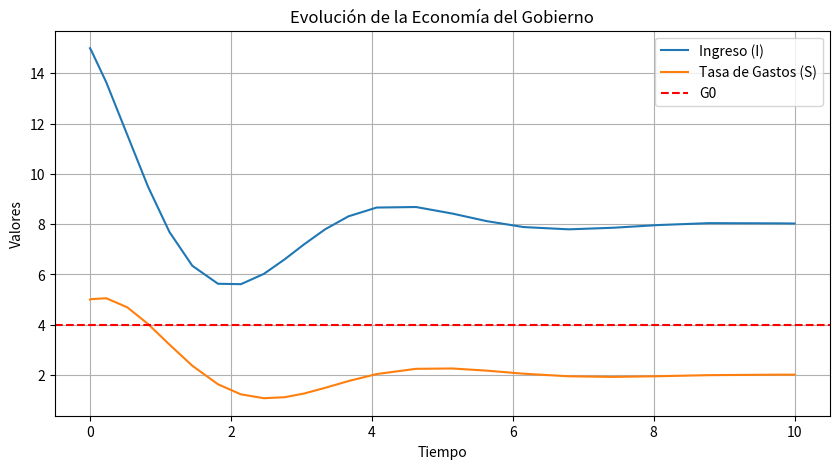
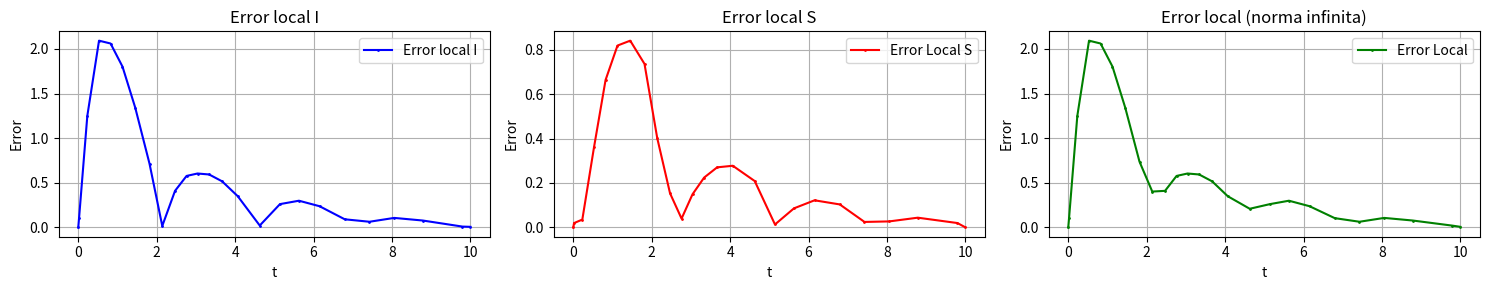

The script that saved these images, in order:
"""
===========================
#Runge-Kutta 23
===========================
"""

import numpy as np
import matplotlib.pyplot as plt
import pandas as pd
from scipy.integrate import solve_ivp
import time

# Definimos las constantes
K = 4
C = 2  # Cambiamos a C = 1 para otro análisis
G0 = 4

#Condiciones iniciales
I0 = 15  # Ingreso inicial
S0 = 5   # Tasa de gastos inicial
t_span = (0, 10)  # Tiempo de simulación (0 a 10 unidades)

# Puntos donde evaluaremos la solución, lo utilizamos en caso de que necesitemos
#  evaluar más o menos puntos de los que genera el método automáticamente.
t_eval = np.linspace(0, 10, 100)

# Definimos el sistema de EDOs
def sistema(t, y):
    I, S = y
    dI_dt = I - K * S
    dS_dt = I - C * S - G0
    return [dI_dt, dS_dt]

start_time = time.time()

# Resolvemos el sistema usando Runge-Kutta 23 (solve_ivp)
# Se puede probar con otros métodos de la librería solve_ivp como RK45, DOP853, Radau, BDF y LSODA
sol = solve_ivp(sistema, t_span, [I0, S0], method='RK23') #Aquí se puede utilizar "t_eval"

end_time = time.time()

print(f"Tiempo de ejecución del método: {end_time - start_time} segundos")

# Extraemos las soluciones
t = sol.t
I = sol.y[0]
S = sol.y[1]

#Cálculo de ERRORES
#Error Local I
error_local_I = np.zeros_like(I)
error_local_I[1:] = np.abs(I[1:]-I[:-1])

#Error Local S
error_local_S = np.zeros_like(S)
error_local_S[1:] = np.abs(S[1:]-S[:-1])

#Norma infinita
error_local_norma_infinita = np.maximum(error_local_I, error_local_S)

# Calculamos las derivadas dI/dt y dS/dt
dI_dt = I - K * S
dS_dt = I - C * S - G0

# Creamos un DataFrame para almacenar los resultados
df = pd.DataFrame({
    "Tiempo (t)": t,
    "Ingreso (I)": I,
    "Tasa de Gastos (S)": S,
    "dI/dt": dI_dt,
    "dS/dt": dS_dt,
    "Error Local I": error_local_I,
    "Error Local S": error_local_S,
    "Error Local (Norma Infinita)": error_local_norma_infinita
})

# Mostramos la tabla
print(df)

# Plots de los resultados
plt.figure(figsize=(10, 5))
plt.plot(t, I, label="Ingreso (I)")
plt.plot(t, S, label="Tasa de Gastos (S)")
plt.axhline(G0, color='red', linestyle='--', label="G0")
plt.title("Evolución de la Economía del Gobierno")
plt.xlabel("Tiempo")
plt.ylabel("Valores")
plt.legend()
plt.grid()
plt.show()

#Plots de errores locales
fig, axs = plt.subplots(1, 3, figsize=(15, 3))

axs[0].plot(t, error_local_I, 'b-o', label="Error local I", markersize=1)
axs[0].set_xlabel('t')
axs[0].set_ylabel('Error')
axs[0].set_title('Error local I')
axs[0].legend()
axs[0].grid(True)

axs[1].plot(t, error_local_S, 'r-o', label="Error Local S", markersize=1)
axs[1].set_xlabel("t")
axs[1].set_ylabel("Error")
axs[1].set_title("Error local S")
axs[1].legend()
axs[1].grid(True)

axs[2].plot(t, error_local_norma_infinita, 'g-o', label="Error Local", markersize=1)
axs[2].set_xlabel("t")
axs[2].set_ylabel("Error")
axs[2].set_title("Error local (norma infinita)")
axs[2].legend()
axs[2].grid(True)

plt.tight_layout()
plt.show()

#Exportamos los resultados a un archivo Excel si es necesario
#output_excel = "resultados_simulacion_rk23.xlsx"
#df.to_excel(output_excel, index=False)  # index=False elimina la columna de índices